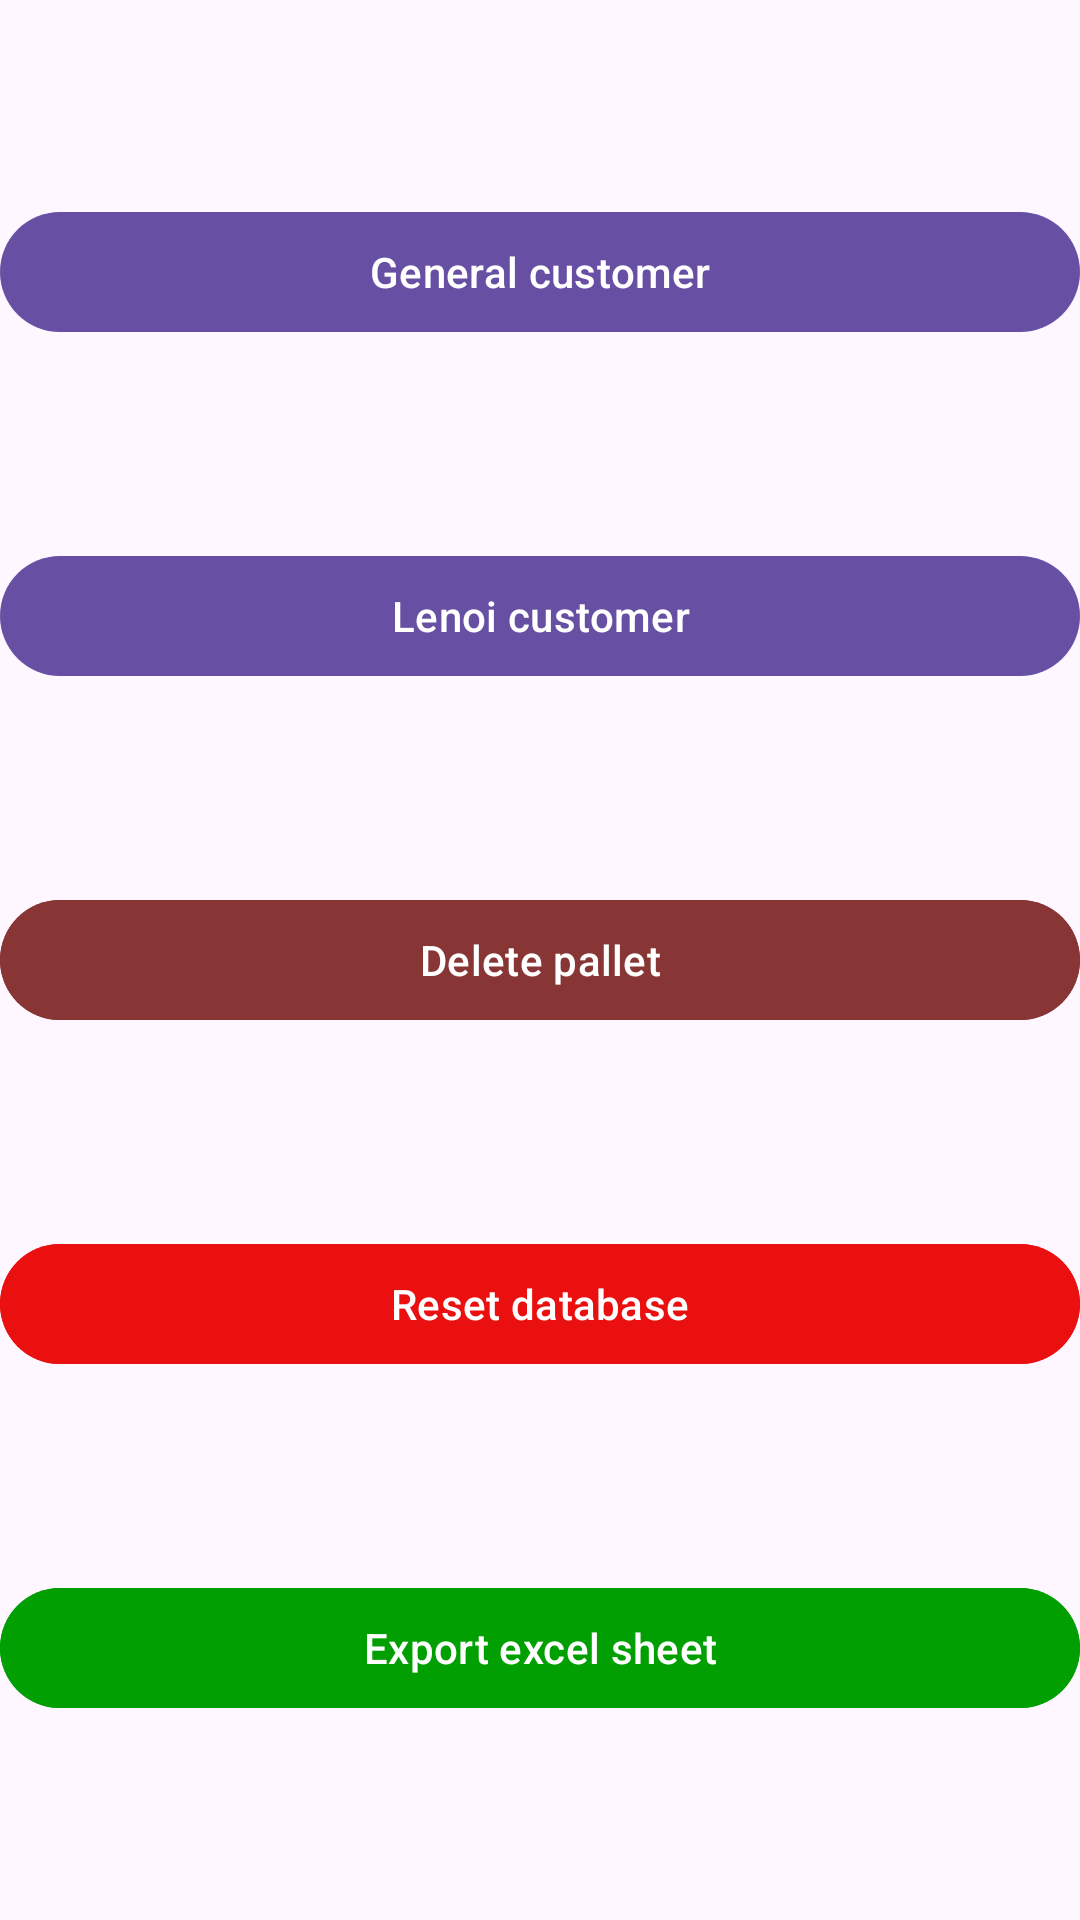

Produce the Android XML layout that renders to this screen, including the resource entries it uses.
<!-- AndroidManifest.xml: application theme Theme.ScanApp4 -->
<!-- res/layout/fragment_main_menu.xml -->
<?xml version="1.0" encoding="utf-8"?>
<androidx.constraintlayout.widget.ConstraintLayout xmlns:android="http://schemas.android.com/apk/res/android"
    xmlns:app="http://schemas.android.com/apk/res-auto"
    xmlns:tools="http://schemas.android.com/tools"
    android:layout_width="match_parent"
    android:layout_height="match_parent"
    tools:context=".Ui.MainMenu.MainMenuFragment">

    <com.google.android.material.button.MaterialButton
        android:id="@+id/general_customer"
        android:layout_width="match_parent"
        android:layout_height="wrap_content"
        android:text="@string/general_customer"
        app:layout_constraintBottom_toTopOf="@+id/lenoi_customer"
        app:layout_constraintTop_toTopOf="parent"
        app:layout_constraintVertical_chainStyle="spread"
        tools:layout_editor_absoluteX="0dp" />

    <com.google.android.material.button.MaterialButton
        android:id="@+id/lenoi_customer"
        android:layout_width="match_parent"
        android:layout_height="wrap_content"
        android:text="@string/lenoi_customer"
        app:layout_constraintBottom_toTopOf="@+id/delete_pallet"
        app:layout_constraintTop_toBottomOf="@+id/general_customer"
        tools:layout_editor_absoluteX="0dp" />


    <com.google.android.material.button.MaterialButton
        android:id="@+id/delete_pallet"
        android:layout_width="match_parent"
        android:layout_height="wrap_content"
        android:text="@string/delete_pallet"
        android:backgroundTint="#883535"
        app:layout_constraintBottom_toTopOf="@+id/reset_database"
        app:layout_constraintTop_toBottomOf="@+id/lenoi_customer"
        tools:layout_editor_absoluteX="0dp" />

    <com.google.android.material.button.MaterialButton
        android:id="@+id/reset_database"
        android:layout_width="match_parent"
        android:layout_height="wrap_content"
        android:text="@string/reset_database"
        android:backgroundTint="#EA1010"
        app:layout_constraintBottom_toTopOf="@+id/export_excell_sheet"
        app:layout_constraintTop_toBottomOf="@+id/delete_pallet"
        tools:layout_editor_absoluteX="0dp" />

    <com.google.android.material.button.MaterialButton
        android:id="@+id/export_excell_sheet"
        android:layout_width="match_parent"
        android:layout_height="wrap_content"
        android:text="@string/export_excel_sheet"
        android:backgroundTint="#019F01"
        app:layout_constraintBottom_toBottomOf="parent"
        app:layout_constraintTop_toBottomOf="@+id/reset_database"
        tools:layout_editor_absoluteX="0dp" />

</androidx.constraintlayout.widget.ConstraintLayout>
<!-- resources referenced by this layout -->
<resources>
  <string name="delete_pallet">Delete pallet</string>
  <string name="export_excel_sheet">Export excel sheet</string>
  <string name="general_customer">General customer</string>
  <string name="lenoi_customer">Lenoi customer</string>
  <string name="reset_database">Reset database</string>
  <style name="Theme.ScanApp4" parent="Base.Theme.ScanApp4" />
  <style name="Base.Theme.ScanApp4" parent="Theme.Material3.DayNight.NoActionBar">
          
          
      </style>
</resources>
